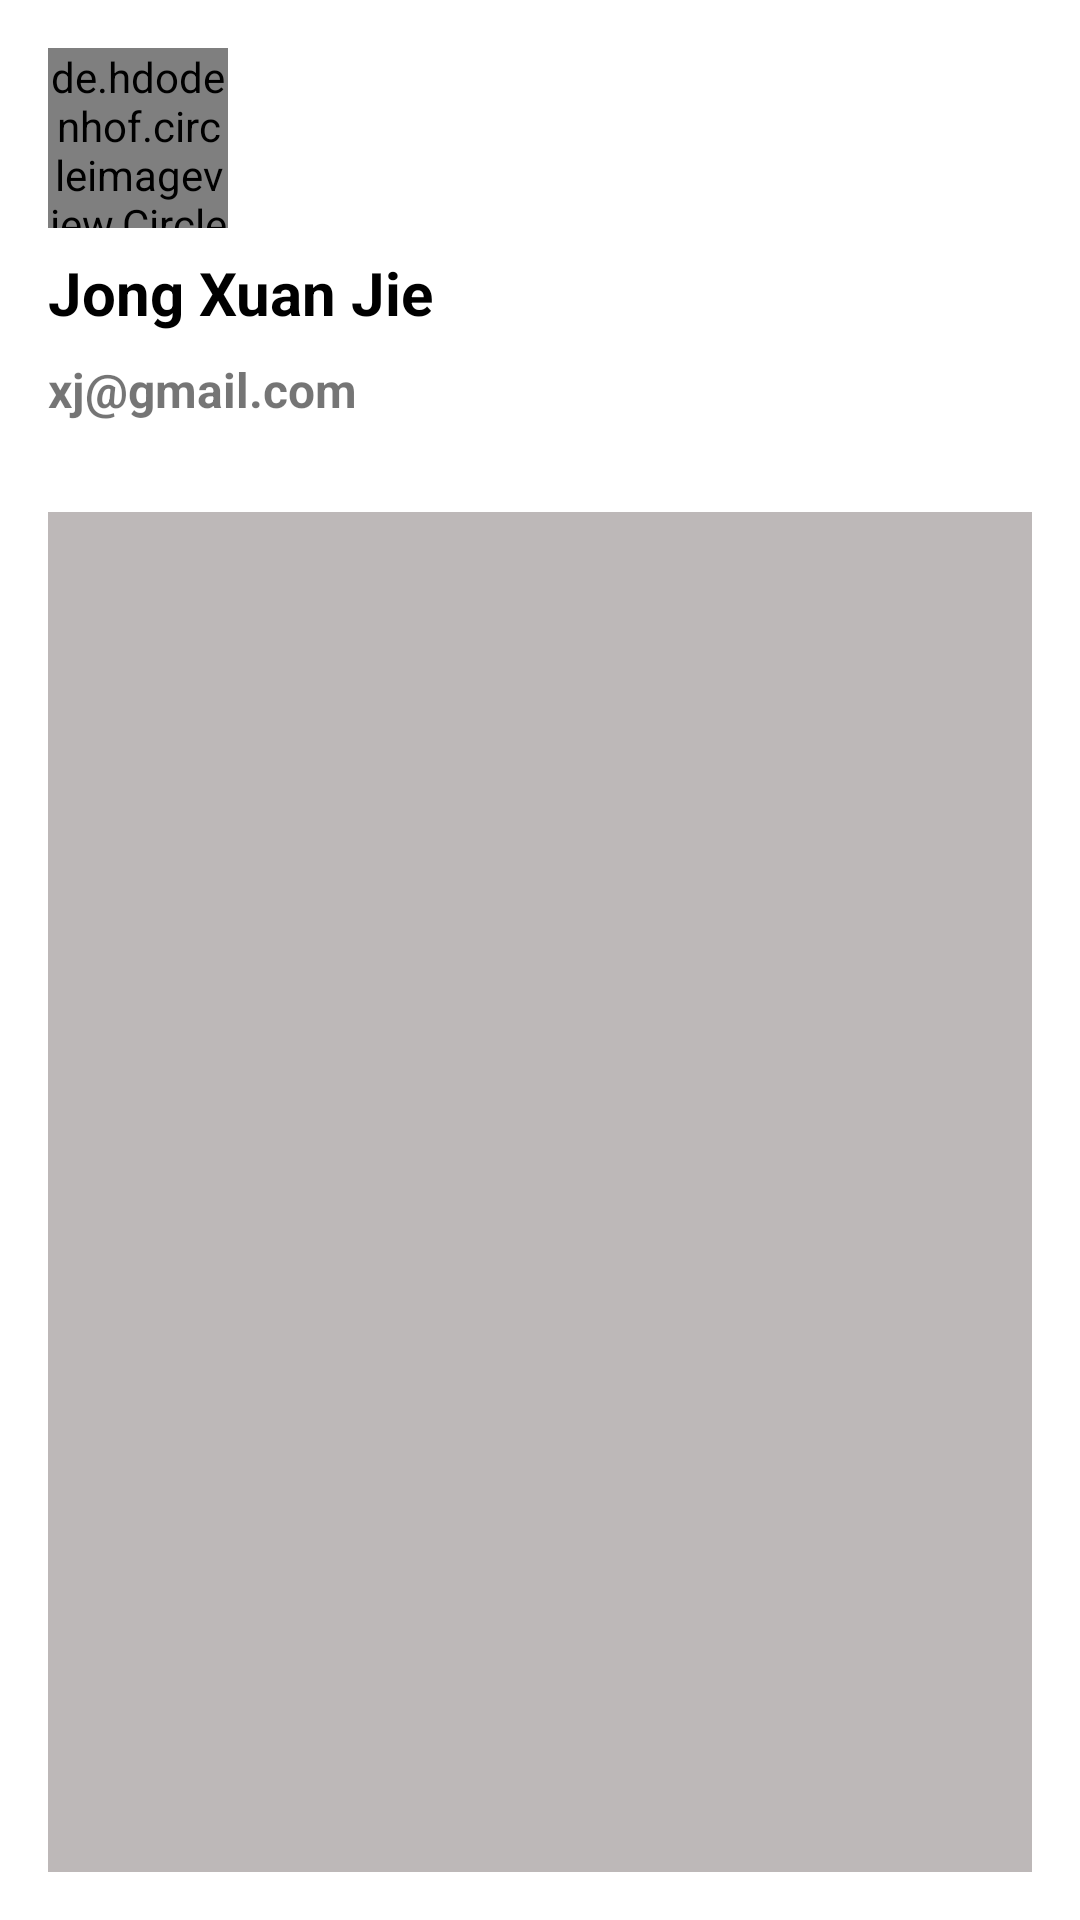

Layout XML and referenced resources for this Android screen:
<!-- AndroidManifest.xml: application theme Theme.EarthSustain -->
<!-- res/layout/nav_header.xml -->
<?xml version="1.0" encoding="utf-8"?>
<LinearLayout
    xmlns:android="http://schemas.android.com/apk/res/android"
    android:layout_width="match_parent"
    android:layout_height="176dp"
    android:orientation="vertical"
    android:layout_marginTop="16dp"
    android:layout_marginStart="16dp"
    android:gravity="bottom"
    android:padding="16dp"
    android:background="@color/white"
    >

    <de.hdodenhof.circleimageview.CircleImageView
        android:layout_width="60dp"
        android:layout_height="60dp"
        android:src="@drawable/profile"/>

    <TextView
        android:layout_width="match_parent"
        android:layout_height="wrap_content"
        android:id="@+id/username"
        android:paddingTop="8dp"
        android:textSize="20dp"
        android:text="Jong Xuan Jie"
        android:textColor="@color/black"
        android:textStyle="bold"/>

    <TextView
        android:layout_width="wrap_content"
        android:layout_height="wrap_content"
        android:id="@+id/useremail"
        android:paddingTop="8dp"
        android:textSize="16dp"
        android:text="xj@gmail.com"
        android:textStyle="bold"/>

    <View
        android:layout_width="match_parent"
        android:layout_height="wrap_content"
        android:layout_marginTop="30dp"
        android:background="@color/underline"/>

</LinearLayout>
<!-- resources referenced by this layout -->
<resources>
  <color name="black">#FF000000</color>
  <color name="underline">#BDB8B8</color>
  <color name="white">#FFFFFFFF</color>
  <style name="Theme.EarthSustain" parent="Base.Theme.EarthSustain" />
  <style name="Base.Theme.EarthSustain" parent="Theme.AppCompat.Light.NoActionBar">
          
          
      </style>
</resources>
